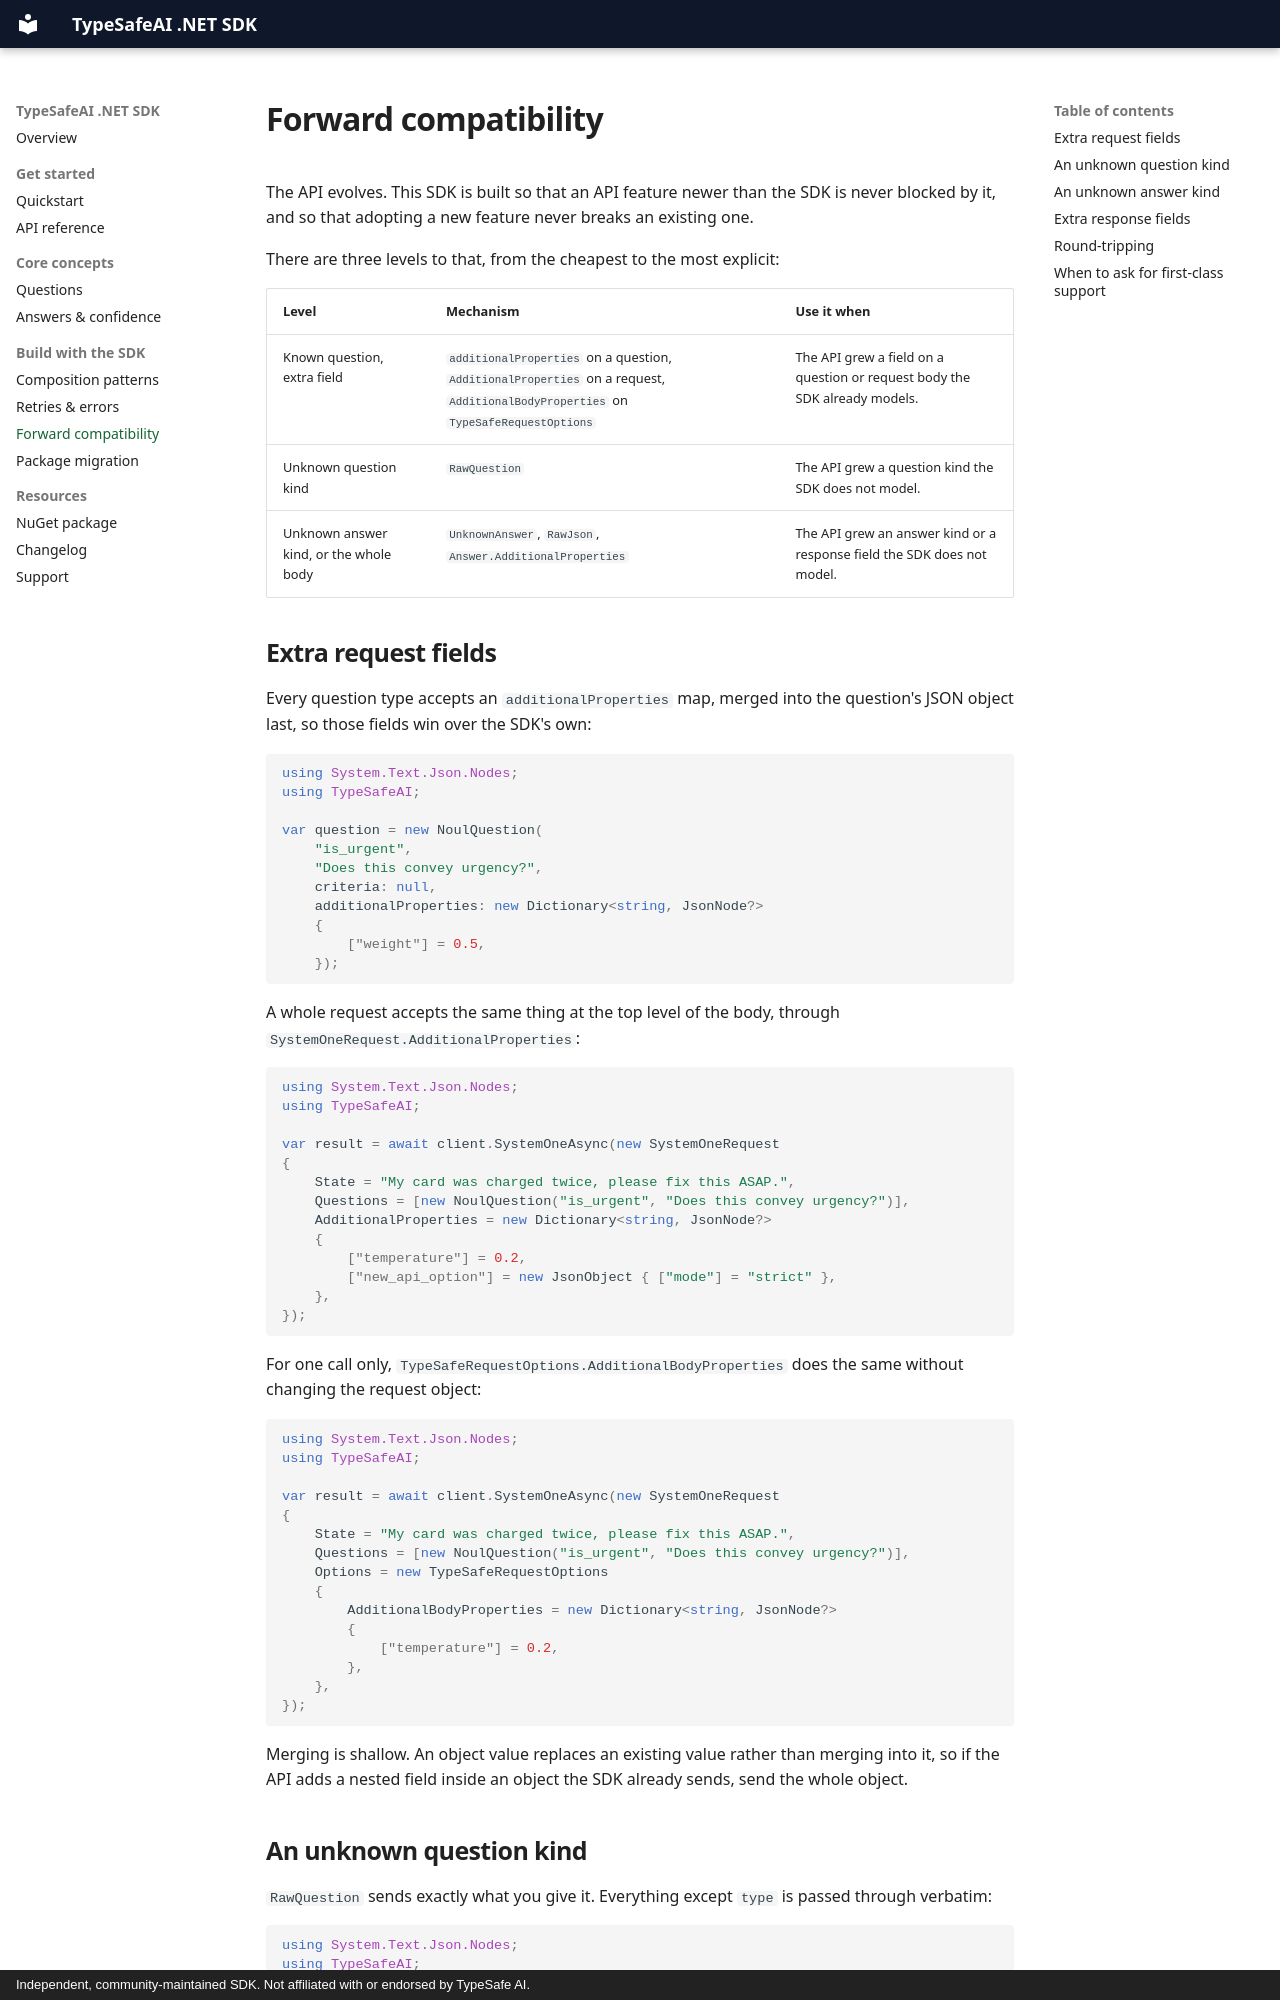

repository: saibimajdi/typesafe-dotnet-sdk · page: forward-compatibility/index.html · generator: mkdocs · copyright: Independent, community-maintained SDK. Not affiliated with or endorsed by TypeSafe AI.

# Forward compatibility

The API evolves. This SDK is built so that an API feature newer than the SDK is never blocked by it,
and so that adopting a new feature never breaks an existing one.

There are three levels to that, from the cheapest to the most explicit:

| Level | Mechanism | Use it when |
| --- | --- | --- |
| Known question, extra field | `additionalProperties` on a question, `AdditionalProperties` on a request, `AdditionalBodyProperties` on `TypeSafeRequestOptions` | The API grew a field on a question or request body the SDK already models. |
| Unknown question kind | `RawQuestion` | The API grew a question kind the SDK does not model. |
| Unknown answer kind, or the whole body | `UnknownAnswer`, `RawJson`, `Answer.AdditionalProperties` | The API grew an answer kind or a response field the SDK does not model. |

## Extra request fields

Every question type accepts an `additionalProperties` map, merged into the question's JSON object
last, so those fields win over the SDK's own:

```csharp
using System.Text.Json.Nodes;
using TypeSafeAI;

var question = new NoulQuestion(
    "is_urgent",
    "Does this convey urgency?",
    criteria: null,
    additionalProperties: new Dictionary<string, JsonNode?>
    {
        ["weight"] = 0.5,
    });
```

A whole request accepts the same thing at the top level of the body, through
`SystemOneRequest.AdditionalProperties`:

```csharp
using System.Text.Json.Nodes;
using TypeSafeAI;

var result = await client.SystemOneAsync(new SystemOneRequest
{
    State = "My card was charged twice, please fix this ASAP.",
    Questions = [new NoulQuestion("is_urgent", "Does this convey urgency?")],
    AdditionalProperties = new Dictionary<string, JsonNode?>
    {
        ["temperature"] = 0.2,
        ["new_api_option"] = new JsonObject { ["mode"] = "strict" },
    },
});
```

For one call only, `TypeSafeRequestOptions.AdditionalBodyProperties` does the same without changing
the request object:

```csharp
using System.Text.Json.Nodes;
using TypeSafeAI;

var result = await client.SystemOneAsync(new SystemOneRequest
{
    State = "My card was charged twice, please fix this ASAP.",
    Questions = [new NoulQuestion("is_urgent", "Does this convey urgency?")],
    Options = new TypeSafeRequestOptions
    {
        AdditionalBodyProperties = new Dictionary<string, JsonNode?>
        {
            ["temperature"] = 0.2,
        },
    },
});
```

Merging is shallow. An object value replaces an existing value rather than merging into it, so if
the API adds a nested field inside an object the SDK already sends, send the whole object.
